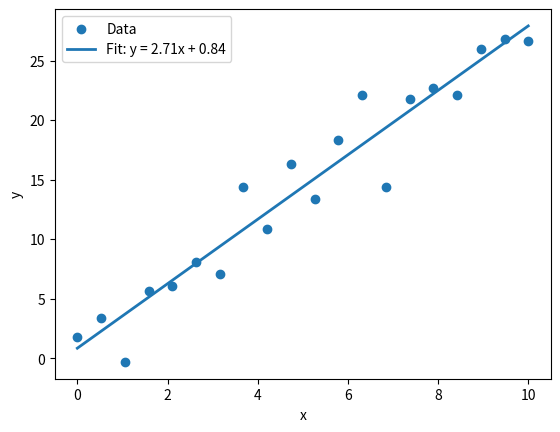

Reproduce this figure in Python.
import numpy as np
from scipy.optimize import curve_fit
import matplotlib.pyplot as plt

# Example data: y = 2.5x + 1.3 + noise
x = np.linspace(0, 10, 20)
y = 2.5 * x + 1.3 + np.random.normal(scale=2.0, size=len(x))

# Model function
def linear(x, a, b):
    return a * x + b

# Fit
params, covariance = curve_fit(linear, x, y)
a_fit, b_fit = params
print(f"a = {a_fit:.3f}, b = {b_fit:.3f}")

# Plot
plt.scatter(x, y, label="Data")
plt.plot(x, linear(x, a_fit, b_fit), label=f"Fit: y = {a_fit:.2f}x + {b_fit:.2f}", lw=2)
plt.legend()
plt.xlabel("x")
plt.ylabel("y")
plt.show()
